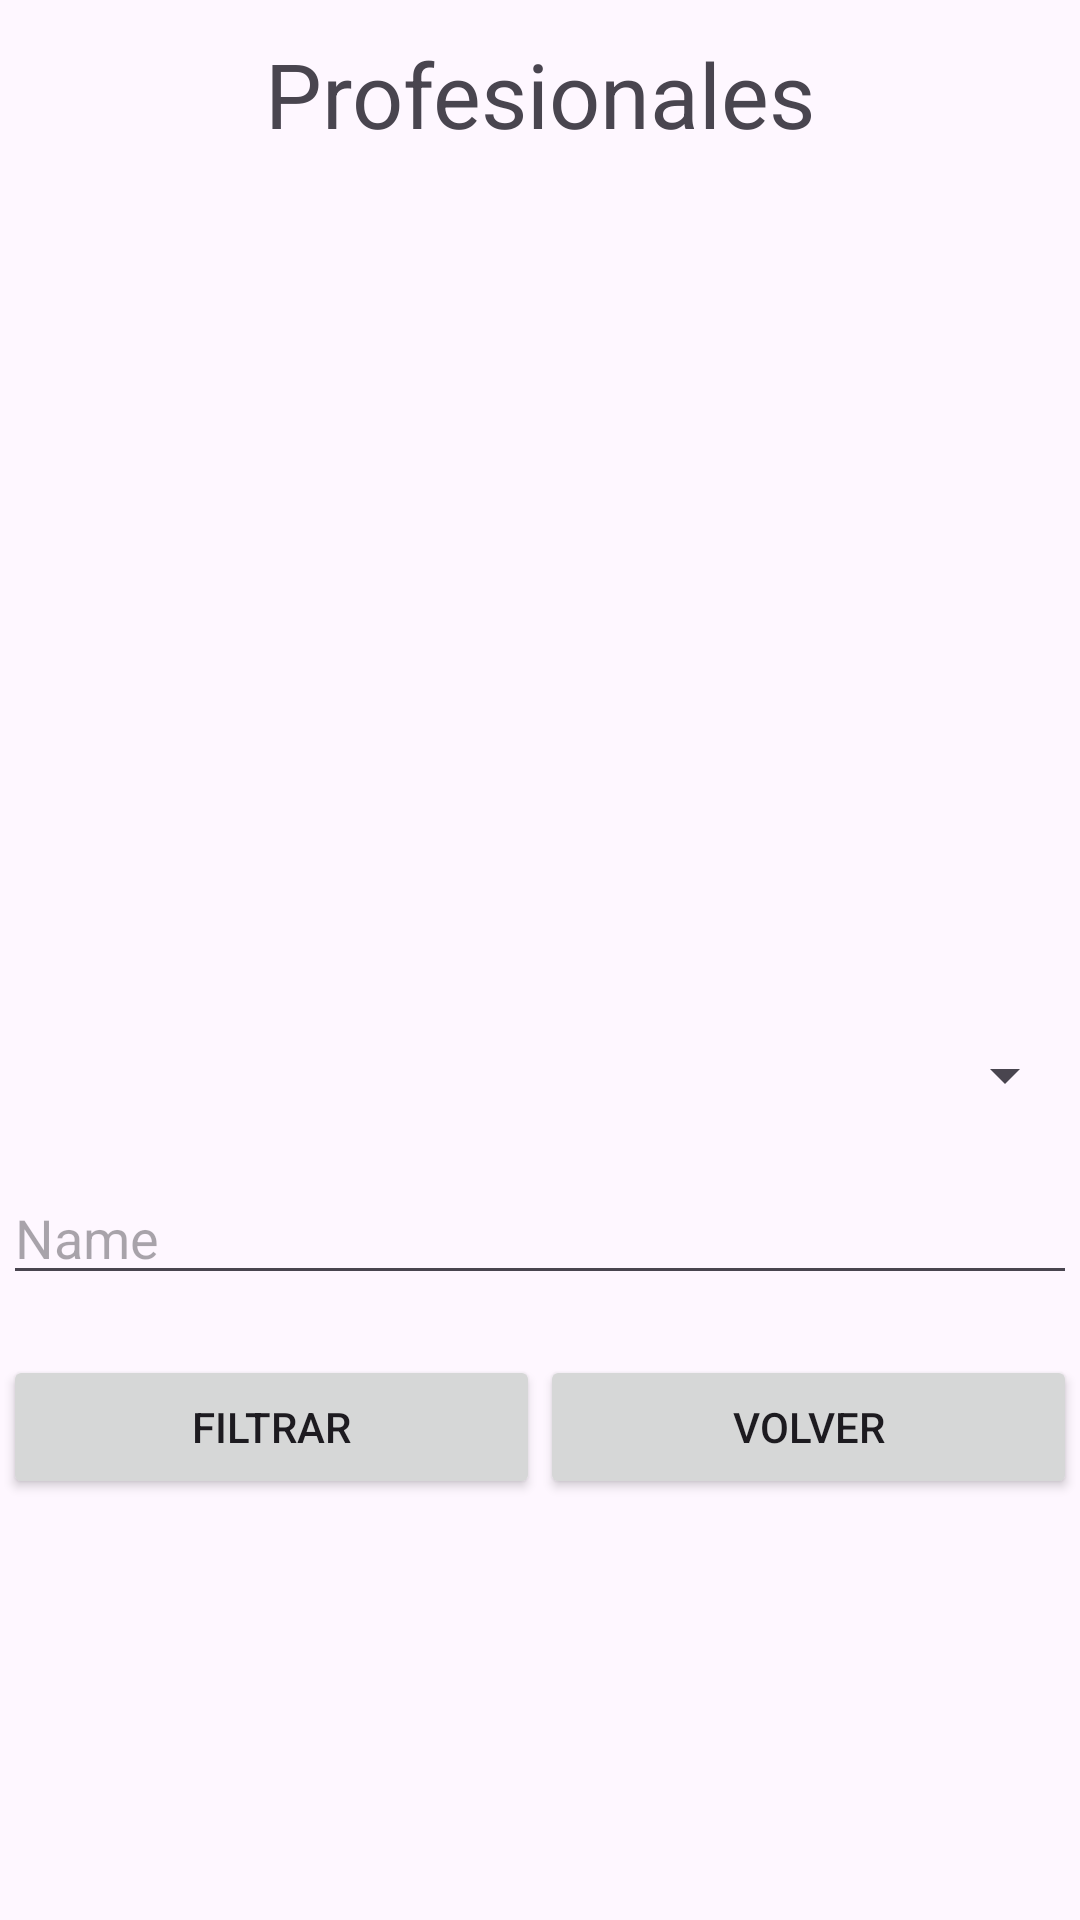

The Android layout XML behind this screen, and the referenced resources:
<!-- AndroidManifest.xml: application theme Theme.IDoctor1 -->
<!-- res/layout/activity_patient_view_professional.xml -->
<?xml version="1.0" encoding="utf-8"?>
<androidx.constraintlayout.widget.ConstraintLayout xmlns:android="http://schemas.android.com/apk/res/android"
    xmlns:app="http://schemas.android.com/apk/res-auto"
    xmlns:tools="http://schemas.android.com/tools"
    android:layout_width="match_parent"
    android:layout_height="match_parent"
    tools:context=".activities.Patient_View_Professional">

    <LinearLayout
        android:id="@+id/linearLayout6"
        android:layout_width="0dp"
        android:layout_height="0dp"
        android:layout_marginStart="1dp"
        android:layout_marginTop="1dp"
        android:layout_marginEnd="1dp"
        android:layout_marginBottom="1dp"
        android:orientation="vertical"
        app:layout_constraintBottom_toBottomOf="parent"
        app:layout_constraintEnd_toEndOf="parent"
        app:layout_constraintStart_toStartOf="parent"
        app:layout_constraintTop_toTopOf="parent">

        <TextView
            android:id="@+id/tvProfessional"
            android:layout_width="match_parent"
            android:layout_height="wrap_content"
            android:textAlignment="center"
            android:textSize="30dp"
            android:layout_marginTop="10dp"
            android:layout_marginBottom="20dp"
            android:text="Profesionales" />

        <ListView
            android:id="@+id/lvProfessional"
            android:layout_width="match_parent"
            android:layout_height="255dp"
            android:layout_marginBottom="20dp" />

        <Spinner
            android:id="@+id/spFilter"
            android:layout_width="match_parent"
            android:layout_height="wrap_content"
            android:layout_marginBottom="20dp"/>

        <EditText
            android:id="@+id/etFilter"
            android:layout_width="match_parent"
            android:layout_height="wrap_content"
            android:layout_marginBottom="20dp"
            android:ems="10"
            android:inputType="text"
            android:hint="Name" />

        <LinearLayout
            android:layout_width="match_parent"
            android:layout_height="match_parent"
            android:orientation="horizontal">

            <Button
                android:id="@+id/btnFilter"
                android:layout_width="wrap_content"
                android:layout_height="wrap_content"
                android:layout_weight="1"
                android:text="Filtrar" />

            <Button
                android:id="@+id/btnBack"
                android:layout_width="wrap_content"
                android:layout_height="wrap_content"
                android:layout_weight="1"
                android:text="Volver" />
        </LinearLayout>

    </LinearLayout>
</androidx.constraintlayout.widget.ConstraintLayout>
<!-- resources referenced by this layout -->
<resources>
  <style name="Theme.IDoctor1" parent="Base.Theme.IDoctor1" />
  <style name="Base.Theme.IDoctor1" parent="Theme.Material3.DayNight.NoActionBar">
          
          
      </style>
</resources>
